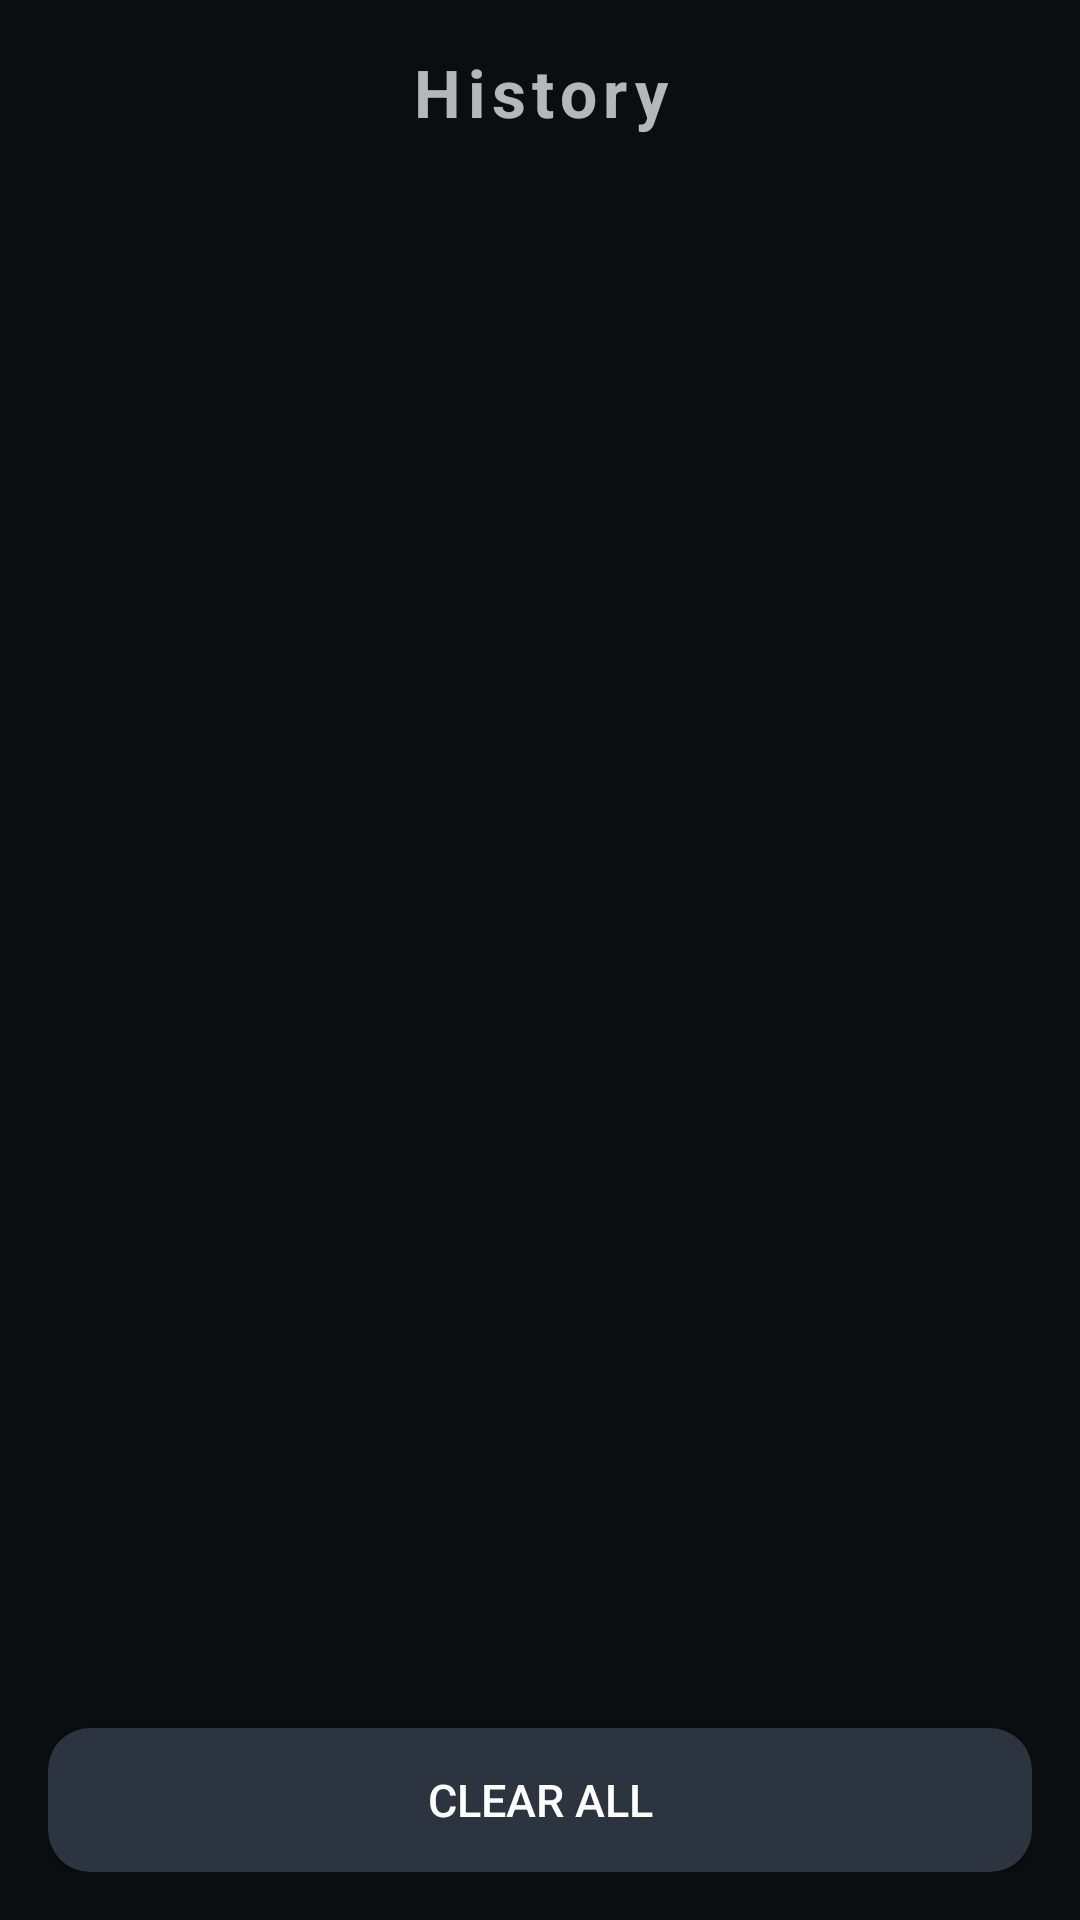

Write the Android layout XML for this screen, with the resource values it uses.
<!-- AndroidManifest.xml: application theme Theme.WotdSolver.Dark -->
<!-- res/layout/activity_history.xml -->
<?xml version="1.0" encoding="utf-8"?>
<LinearLayout xmlns:android="http://schemas.android.com/apk/res/android"
    android:layout_width="match_parent"
    android:layout_height="match_parent"
    android:orientation="vertical"
    android:padding="16dp">

    <TextView
        android:layout_width="match_parent"
        android:layout_height="wrap_content"
        android:gravity="center"
        android:letterSpacing="0.1"
        android:text="@string/history_title"
        android:textSize="22sp"
        android:textStyle="bold" />

    <TextView
        android:id="@+id/tvHistoryEmpty"
        android:layout_width="match_parent"
        android:layout_height="wrap_content"
        android:layout_marginTop="24dp"
        android:gravity="center"
        android:text="@string/history_empty"
        android:textSize="15sp"
        android:visibility="gone" />

    <ListView
        android:id="@+id/historyList"
        android:layout_width="match_parent"
        android:layout_height="0dp"
        android:layout_marginTop="12dp"
        android:layout_weight="1"
        android:divider="@android:color/transparent"
        android:dividerHeight="10dp"
        android:clipToPadding="false"
        android:paddingBottom="8dp" />

    <Button
        android:id="@+id/btnClearAllHistory"
        android:layout_width="match_parent"
        android:layout_height="wrap_content"
        android:layout_marginTop="12dp"
        android:background="@drawable/btn_secondary"
        android:text="@string/clear_all"
        android:textColor="@color/btn_secondary_text"
        android:textSize="15sp" />
</LinearLayout>
<!-- resources referenced by this layout -->
<resources>
  <color name="btn_secondary_text">#FFFFFF</color>
  <!-- drawable btn_secondary (drawable) -->
  <?xml version="1.0" encoding="utf-8"?>
  <ripple xmlns:android="http://schemas.android.com/apk/res/android"
      android:color="#33FFFFFF">
      <item>
          <shape android:shape="rectangle">
              <corners android:radius="14dp" />
              <solid android:color="#2C353F" />
          </shape>
      </item>
  </ripple>
  <string name="clear_all">Clear All</string>
  <string name="history_empty">No saved puzzles yet.</string>
  <string name="history_title">History</string>
  <style name="Theme.WotdSolver.Dark" parent="android:Theme.Material.NoActionBar">
          <item name="android:windowBackground">@color/bg_dark</item>
          <item name="android:textColorPrimary">@color/text_dark</item>
          <item name="android:textColorSecondary">@color/text_secondary_dark</item>
          <item name="android:colorAccent">@color/binance_yellow</item>
          <item name="android:colorPrimary">@color/bg_dark</item>
          <item name="android:colorPrimaryDark">@color/bg_dark</item>
          <item name="android:statusBarColor">@color/bg_dark</item>
          <item name="android:navigationBarColor">@color/bg_dark</item>
          <item name="android:editTextColor">@color/text_dark</item>
          <item name="android:editTextBackground">@color/card_dark</item>
          <item name="cardBackground">@color/surface_dark</item>
          <item name="cardStroke">@color/stroke_dark</item>
          <item name="accentSoft">@color/accent_soft</item>
      </style>
  <color name="bg_dark">#0B0E11</color>
  <color name="text_dark">#EAECEF</color>
  <color name="text_secondary_dark">#9AA4B2</color>
  <color name="binance_yellow">#F0B90B</color>
  <color name="card_dark">#1E2329</color>
  <color name="surface_dark">#141A21</color>
  <color name="stroke_dark">#2A3340</color>
  <color name="accent_soft">#24F0B90B</color>
</resources>
